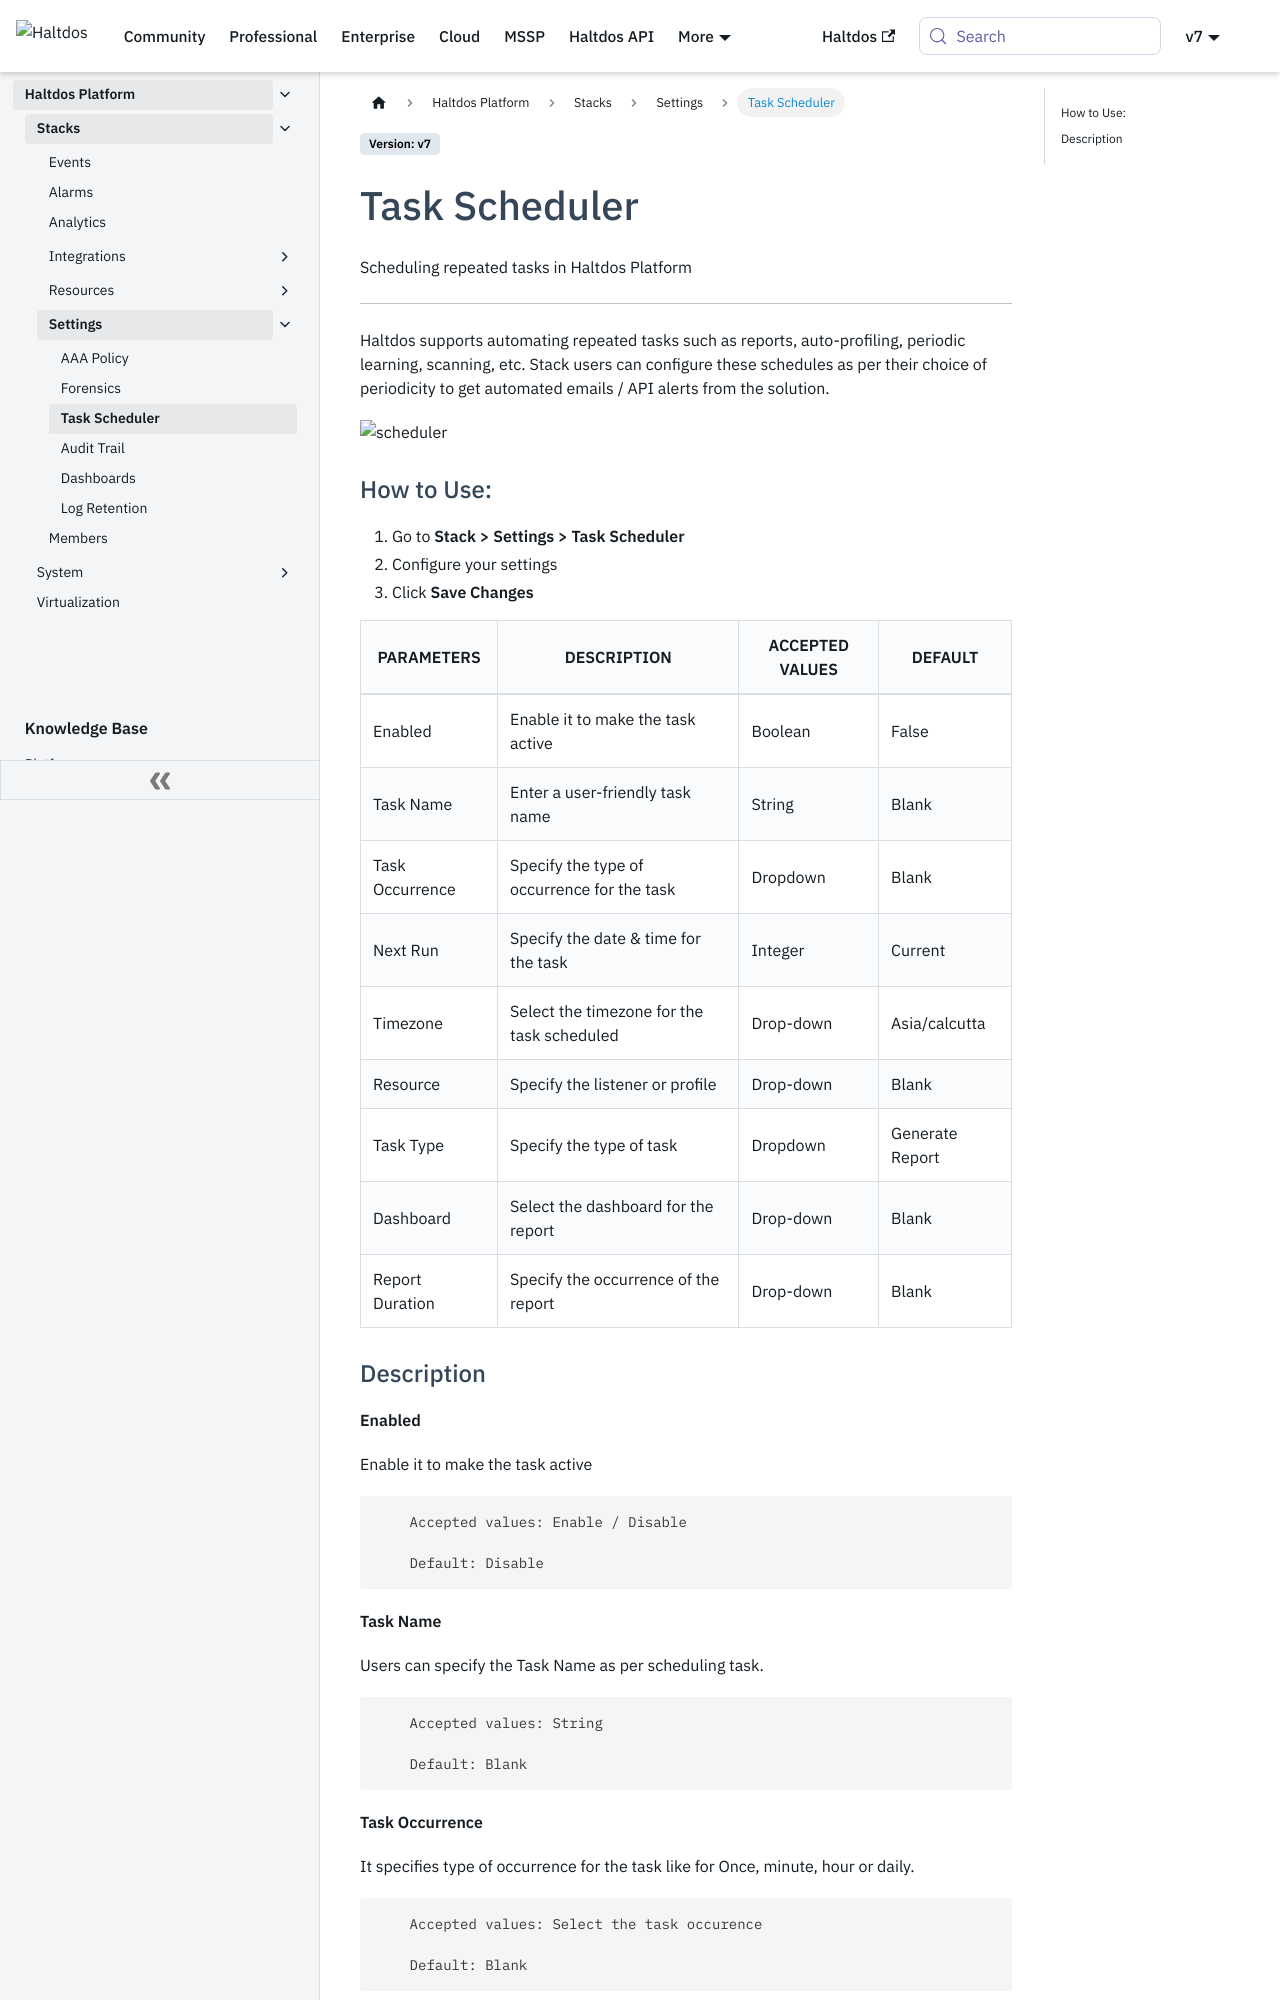

repository: halt-dos/hd-wiki-public · page: v7/enterprise/platform/stacks/settings/scheduler/index.html · generator: docusaurus

---
sidebar_position: 4
---

# Task Scheduler

Scheduling repeated tasks in Haltdos Platform

---

Haltdos supports automating repeated tasks such as reports, auto-profiling, periodic learning, scanning, etc. Stack users can configure these schedules as per their choice of periodicity to get automated emails / API alerts from the solution.

![scheduler](/img/platform/v7/docs/task_scheduler.png)
